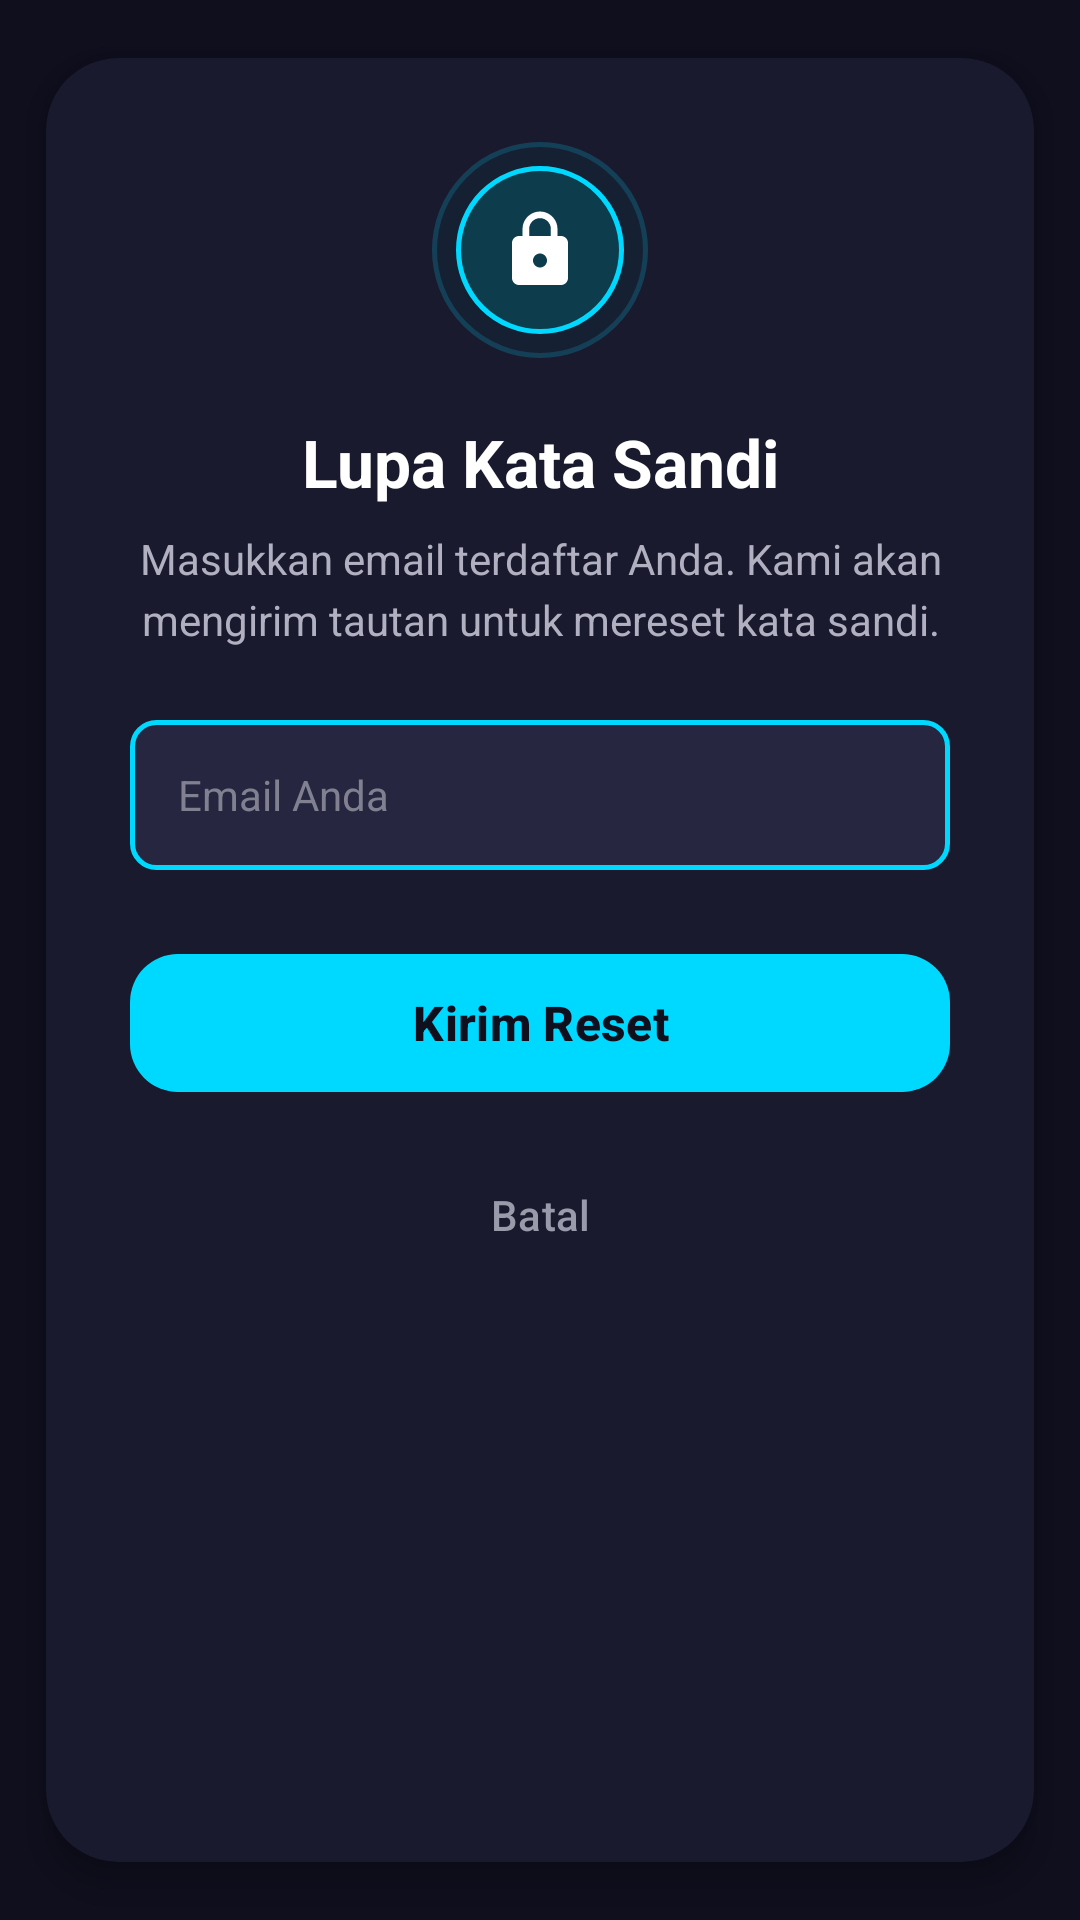

Here is an Android app screen rendered from its layout file. Give the layout XML and the strings, colors and styles it references.
<!-- AndroidManifest.xml: application theme Theme.RentEase -->
<!-- res/layout/dialog_forgot_password.xml -->
<?xml version="1.0" encoding="utf-8"?>
<androidx.cardview.widget.CardView xmlns:android="http://schemas.android.com/apk/res/android"
    xmlns:app="http://schemas.android.com/apk/res-auto"
    android:layout_width="320dp"
    android:layout_height="wrap_content"
    android:layout_gravity="center"
    app:cardBackgroundColor="@color/tech_card_bg"
    app:cardCornerRadius="24dp"
    app:cardElevation="8dp"
    app:cardUseCompatPadding="true">

    <LinearLayout
        android:layout_width="match_parent"
        android:layout_height="wrap_content"
        android:gravity="center"
        android:orientation="vertical"
        android:padding="28dp">

        
        <FrameLayout
            android:layout_width="wrap_content"
            android:layout_height="wrap_content"
            android:layout_marginBottom="20dp">

            <View
                android:layout_width="72dp"
                android:layout_height="72dp"
                android:background="@drawable/bg_icon_circle_cyan"
                android:alpha="0.2" />

            <View
                android:layout_width="56dp"
                android:layout_height="56dp"
                android:layout_gravity="center"
                android:background="@drawable/bg_icon_circle_cyan" />

            <ImageView
                android:layout_width="28dp"
                android:layout_height="28dp"
                android:layout_gravity="center"
                android:src="@drawable/ic_lock"
                app:tint="@color/white" />
        </FrameLayout>

        
        <TextView
            android:layout_width="match_parent"
            android:layout_height="wrap_content"
            android:layout_marginBottom="8dp"
            android:gravity="center"
            android:text="Lupa Kata Sandi"
            android:textColor="@color/white"
            android:textSize="22sp"
            android:textStyle="bold" />

        
        <TextView
            android:layout_width="match_parent"
            android:layout_height="wrap_content"
            android:layout_marginBottom="24dp"
            android:gravity="center"
            android:lineSpacingExtra="4dp"
            android:text="Masukkan email terdaftar Anda. Kami akan mengirim tautan untuk mereset kata sandi."
            android:textColor="@color/text_light"
            android:textSize="14sp" />

        
        <EditText
            android:id="@+id/et_reset_email"
            android:layout_width="match_parent"
            android:layout_height="50dp"
            android:layout_marginBottom="24dp"
            android:background="@drawable/edit_text_background"
            android:hint="Email Anda"
            android:inputType="textEmailAddress"
            android:paddingHorizontal="16dp"
            android:textColor="@color/text_dark"
            android:textColorHint="@color/text_hint"
            android:textSize="14sp" />

        
        <LinearLayout
            android:layout_width="match_parent"
            android:layout_height="wrap_content"
            android:orientation="vertical">

            <com.google.android.material.button.MaterialButton
                android:id="@+id/btn_send_reset"
                android:layout_width="match_parent"
                android:layout_height="54dp"
                android:layout_marginBottom="12dp"
                android:text="Kirim Reset"
                android:textAllCaps="false"
                android:textColor="@color/tech_dark_bg"
                android:textSize="16sp"
                android:textStyle="bold"
                app:backgroundTint="@color/primary_color"
                app:cornerRadius="16dp"
                app:elevation="4dp" />

            <com.google.android.material.button.MaterialButton
                android:id="@+id/btn_cancel_reset"
                style="@style/Widget.Material3.Button.TextButton"
                android:layout_width="match_parent"
                android:layout_height="50dp"
                android:text="Batal"
                android:textAllCaps="false"
                android:textColor="@color/text_secondary"
                android:textSize="14sp"
                app:cornerRadius="16dp" />

        </LinearLayout>

    </LinearLayout>
</androidx.cardview.widget.CardView>
<!-- resources referenced by this layout -->
<resources>
  <color name="primary_color">#00d9ff</color>
  <color name="tech_card_bg">#1a1a2e</color>
  <color name="tech_dark_bg">#0f0f1e</color>
  <color name="text_dark">#ffffff</color>
  <color name="text_hint">#808090</color>
  <color name="text_light">#b0b0c0</color>
  <color name="text_secondary">#999aaa</color>
  <color name="white">#FFFFFFFF</color>
  <!-- drawable bg_icon_circle_cyan (drawable) -->
  <?xml version="1.0" encoding="utf-8"?>
  <shape xmlns:android="http://schemas.android.com/apk/res/android"
      android:shape="oval">
      <solid android:color="#0d3d4d" />
      <stroke
          android:width="1.5dp"
          android:color="#00d9ff" />
      <size
          android:width="48dp"
          android:height="48dp" />
  </shape>
  <!-- drawable edit_text_background (drawable) -->
  <?xml version="1.0" encoding="utf-8"?>
  <shape xmlns:android="http://schemas.android.com/apk/res/android"
      android:shape="rectangle">
      <solid android:color="@color/tech_surface" />
      <stroke
          android:width="1.5dp"
          android:color="@color/primary_color" />
      <corners android:radius="8dp" />
  </shape>
  <!-- drawable ic_lock (drawable) -->
  <vector xmlns:android="http://schemas.android.com/apk/res/android"
      android:width="24dp"
      android:height="24dp"
      android:viewportWidth="24"
      android:viewportHeight="24">
      <path
          android:fillColor="@android:color/white"
          android:pathData="M18,8h-1V6c0-2.76-2.24-5-5-5S7,3.24 7,6v2H6c-1.1,0-2,0.9-2,2v10c0,1.1 0.9,2 2,2h12c1.1,0 2,-0.9 2,-2V10C20,8.9 19.1,8 18,8zM12,17c-1.1,0-2,-0.9-2,-2s0.9,-2 2,-2 2,0.9 2,2-0.9,2-2,2zM15.1,8H8.9V6c0,-1.71 1.39,-3.1 3.1,-3.1 1.71,0 3.1,1.39 3.1,3.1V8z"/>
  </vector>
  <style name="Theme.RentEase" parent="Base.Theme.RentEase" />
  <color name="tech_surface">#262641</color>
  <style name="Base.Theme.RentEase" parent="Theme.Material3.Dark.NoActionBar">
          
          <item name="colorPrimary">@color/primary_color</item>
          <item name="colorPrimaryContainer">@color/primary_dark</item>
          <item name="colorPrimaryInverse">@color/primary_accent</item>
          <item name="colorSecondary">@color/primary_light</item>
          <item name="colorSecondaryContainer">@color/tech_surface</item>
          <item name="colorTertiary">@color/primary_color</item>
          <item name="colorTertiaryContainer">@color/tech_card_bg</item>
          
          
          <item name="android:colorBackground">@color/tech_dark_bg</item>
          <item name="colorSurfaceDim">@color/tech_navy</item>
          <item name="colorSurface">@color/tech_card_bg</item>
          <item name="colorSurfaceVariant">@color/tech_surface</item>
          <item name="colorSurfaceInverse">@color/white</item>
          
          
          <item name="colorOnPrimary">@color/tech_dark_bg</item>
          <item name="colorOnPrimaryContainer">@color/primary_color</item>
          <item name="colorOnSecondary">@color/tech_dark_bg</item>
          <item name="colorOnSecondaryContainer">@color/primary_light</item>
          <item name="colorOnTertiary">@color/tech_dark_bg</item>
          <item name="colorOnTertiaryContainer">@color/primary_color</item>
          <item name="colorOnBackground">@color/text_dark</item>
          <item name="colorOnSurface">@color/text_dark</item>
          <item name="colorOnSurfaceVariant">@color/text_light</item>
      </style>
  <color name="primary_dark">#007a99</color>
  <color name="primary_accent">#1a1a2e</color>
  <color name="primary_light">#4dffff</color>
  <color name="tech_navy">#16213e</color>
</resources>
